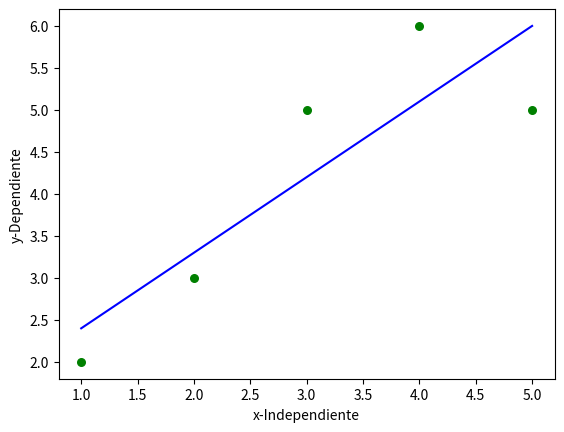

Python code for this plot:
import numpy as np

import matplotlib.pyplot as plt

def b0_b1(x, y):
    n = np.size(x)

    #Promedios de X y Y
    media_de_x, media_de_y = np.mean(x), np.mean(y)

    #Sumatoria de XY y Sumatoria de XX
    sumatoria_xy = np.sum((x - media_de_x) * (y - media_de_y))
    sumatoria_xx = np.sum((x - media_de_x)**2)

    #Coeficientes de regresion
    b_1 = sumatoria_xy / sumatoria_xx
    b_0 = media_de_y - b_1 * media_de_x

    return(b_0, b_1)

def plot_regression(x, y, b):
    #Grafica
    plt.scatter(x, y, color = 'g', marker = 'o', s = 30)

    #Predicciones
    y_prediction = b[0] + b[1] * x
    plt.plot(x, y_prediction, color = 'b')

    #Etiquetas para la grafica
    plt.xlabel('x-Independiente')
    plt.ylabel('y-Dependiente')

    #Dibujar la grafica
    plt.show()

def run():
    #DATASET
    x = np.array([1,2,3,4,5])
    y = np.array([2,3,5,6,5])

    #Obtencion de b0 y b1
    b = b0_b1(x, y)
    print('Los valores de b0 = {}, b1 = {}'.format(b[0], b[1]))

    #Graficamos la linea de regresion
    plot_regression(x, y, b)


if __name__ == '__main__':
    run()